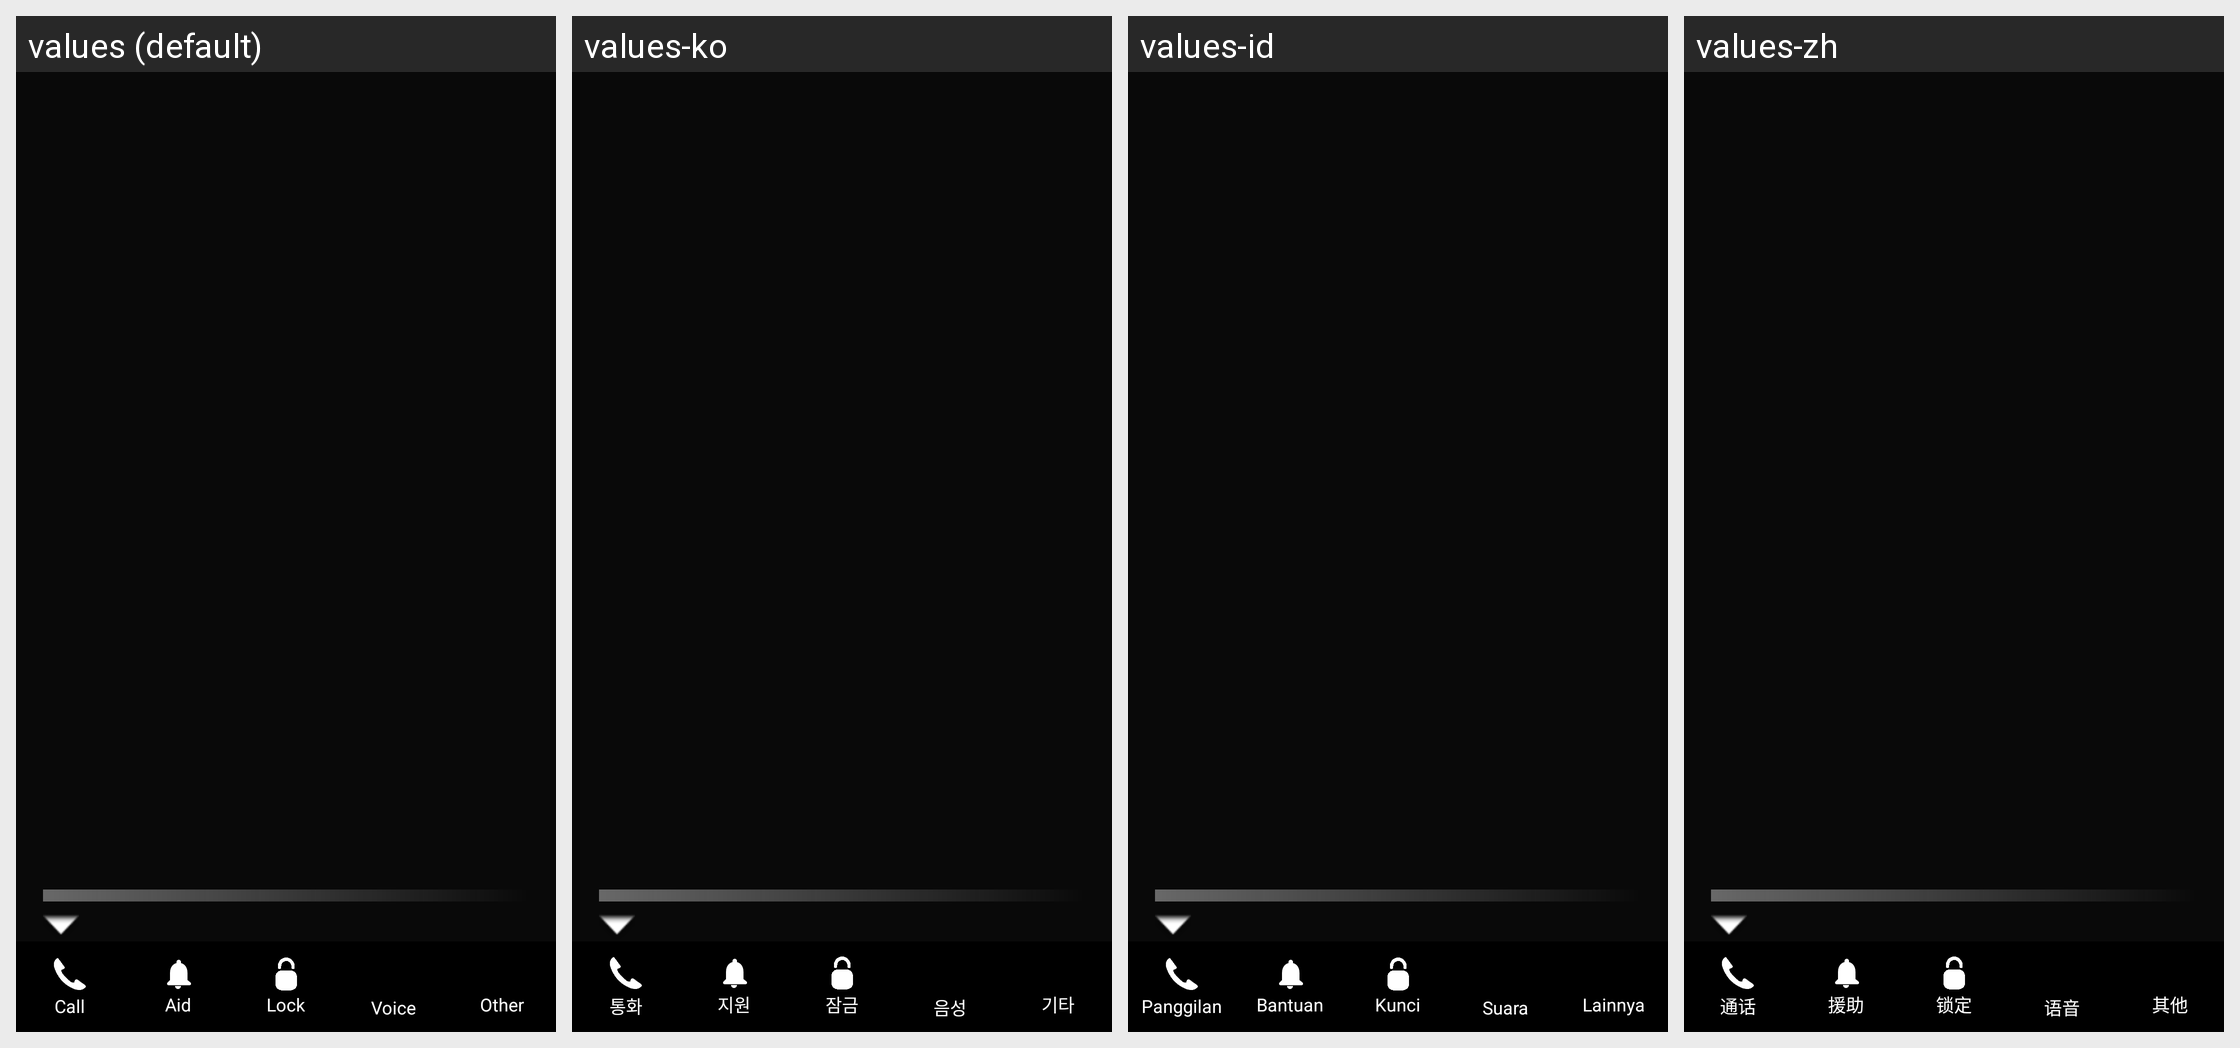

Locale-by-locale string values for the Android screen shown in this grid:
Android screen res/layout/fragment_premium_settings.xml rendered under 4 locales, left to right: values (default), values-ko, values-id, values-zh. Device: Nexus 5 (rendered at 1080×1920; each locale shown at half size, 540×960, under a caption strip naming it); theme Theme.SimpleCall.
Other locales in the repository, not shown: values-ar, values-de, values-es, values-fr, values-he, values-hi, values-in, values-iw, values-ja, values-nl, values-ru.
Strings drawn on this screen, with the default value and each locale's value (text and hints the layout hard-codes, and strings that could not be matched under every locale, appear in the picture but are not listed):

other_capital
  values: Other
  values-ko: 기타
  values-id: Lainnya
  values-zh: 其他

voice
  values: Voice
  values-ko: 음성
  values-id: Suara
  values-zh: 语音

call
  values: Call
  values-ko: 통화
  values-id: Panggilan
  values-zh: 通话

sos
  values: Aid
  values-ko: 지원
  values-id: Bantuan
  values-zh: 援助

lock_capital
  values: Lock
  values-ko: 잠금
  values-id: Kunci
  values-zh: 锁定

other
  values: Other
  values-ko: 기타
  values-id: Lainnya
  values-zh: 其他
